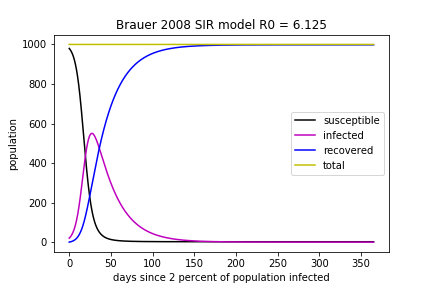

Values plotted in this chart, from the file beside it:
, days, infected, susceptible, recovered, total
0, 0.0, 20.0, 980.0, 0.0, 1000
1, 0.01, 20.04, 980, 0.008, 1000
2, 0.02, 20.08, 979.9, 0.01602, 1000
3, 0.03, 20.12, 979.9, 0.02405, 1000
4, 0.04, 20.16, 979.8, 0.0321, 1000
5, 0.05, 20.21, 979.8, 0.04016, 1000
6, 0.06, 20.25, 979.7, 0.04825, 1000
7, 0.07, 20.29, 979.7, 0.05635, 1000
8, 0.08, 20.33, 979.6, 0.06446, 1000
9, 0.09, 20.37, 979.6, 0.07259, 1000
10, 0.1, 20.41, 979.5, 0.08074, 1000
11, 0.11, 20.46, 979.5, 0.08891, 1000
12, 0.12, 20.5, 979.4, 0.09709, 1000
13, 0.13, 20.54, 979.4, 0.1053, 1000
14, 0.14, 20.58, 979.3, 0.1135, 1000
15, 0.15, 20.62, 979.3, 0.1217, 1000
16, 0.16, 20.67, 979.2, 0.13, 1000
17, 0.17, 20.71, 979.2, 0.1383, 1000
18, 0.18, 20.75, 979.1, 0.1465, 1000
19, 0.19, 20.79, 979.1, 0.1548, 1000
20, 0.2, 20.84, 979, 0.1632, 1000
21, 0.21, 20.88, 979, 0.1715, 1000
22, 0.22, 20.92, 978.9, 0.1798, 1000
23, 0.23, 20.96, 978.8, 0.1882, 1000
24, 0.24, 21.01, 978.8, 0.1966, 1000
25, 0.25, 21.05, 978.7, 0.205, 1000
26, 0.26, 21.09, 978.7, 0.2134, 1000
27, 0.27, 21.14, 978.6, 0.2219, 1000
28, 0.28, 21.18, 978.6, 0.2303, 1000
29, 0.29, 21.22, 978.5, 0.2388, 1000
30, 0.3, 21.27, 978.5, 0.2473, 1000
31, 0.31, 21.31, 978.4, 0.2558, 1000
32, 0.32, 21.35, 978.4, 0.2643, 1000
33, 0.33, 21.4, 978.3, 0.2728, 1000
34, 0.34, 21.44, 978.3, 0.2814, 1000
35, 0.35, 21.48, 978.2, 0.29, 1000
36, 0.36, 21.53, 978.2, 0.2986, 1000
37, 0.37, 21.57, 978.1, 0.3072, 1000
38, 0.38, 21.62, 978.1, 0.3158, 1000
39, 0.39, 21.66, 978, 0.3245, 1000
40, 0.4, 21.71, 978, 0.3331, 1000
41, 0.41, 21.75, 977.9, 0.3418, 1000
42, 0.42, 21.79, 977.9, 0.3505, 1000
43, 0.43, 21.84, 977.8, 0.3592, 1000
44, 0.44, 21.88, 977.7, 0.368, 1000
45, 0.45, 21.93, 977.7, 0.3767, 1000
46, 0.46, 21.97, 977.6, 0.3855, 1000
47, 0.47, 22.02, 977.6, 0.3943, 1000
48, 0.48, 22.06, 977.5, 0.4031, 1000
49, 0.49, 22.11, 977.5, 0.4119, 1000
50, 0.5, 22.15, 977.4, 0.4207, 1000
51, 0.51, 22.2, 977.4, 0.4296, 1000
52, 0.52, 22.24, 977.3, 0.4385, 1000
53, 0.53, 22.29, 977.3, 0.4474, 1000
54, 0.54, 22.33, 977.2, 0.4563, 1000
55, 0.55, 22.38, 977.2, 0.4652, 1000
56, 0.56, 22.43, 977.1, 0.4742, 1000
57, 0.57, 22.47, 977, 0.4832, 1000
58, 0.58, 22.52, 977, 0.4921, 1000
59, 0.59, 22.56, 976.9, 0.5011, 1000
... 36,440 more rows
